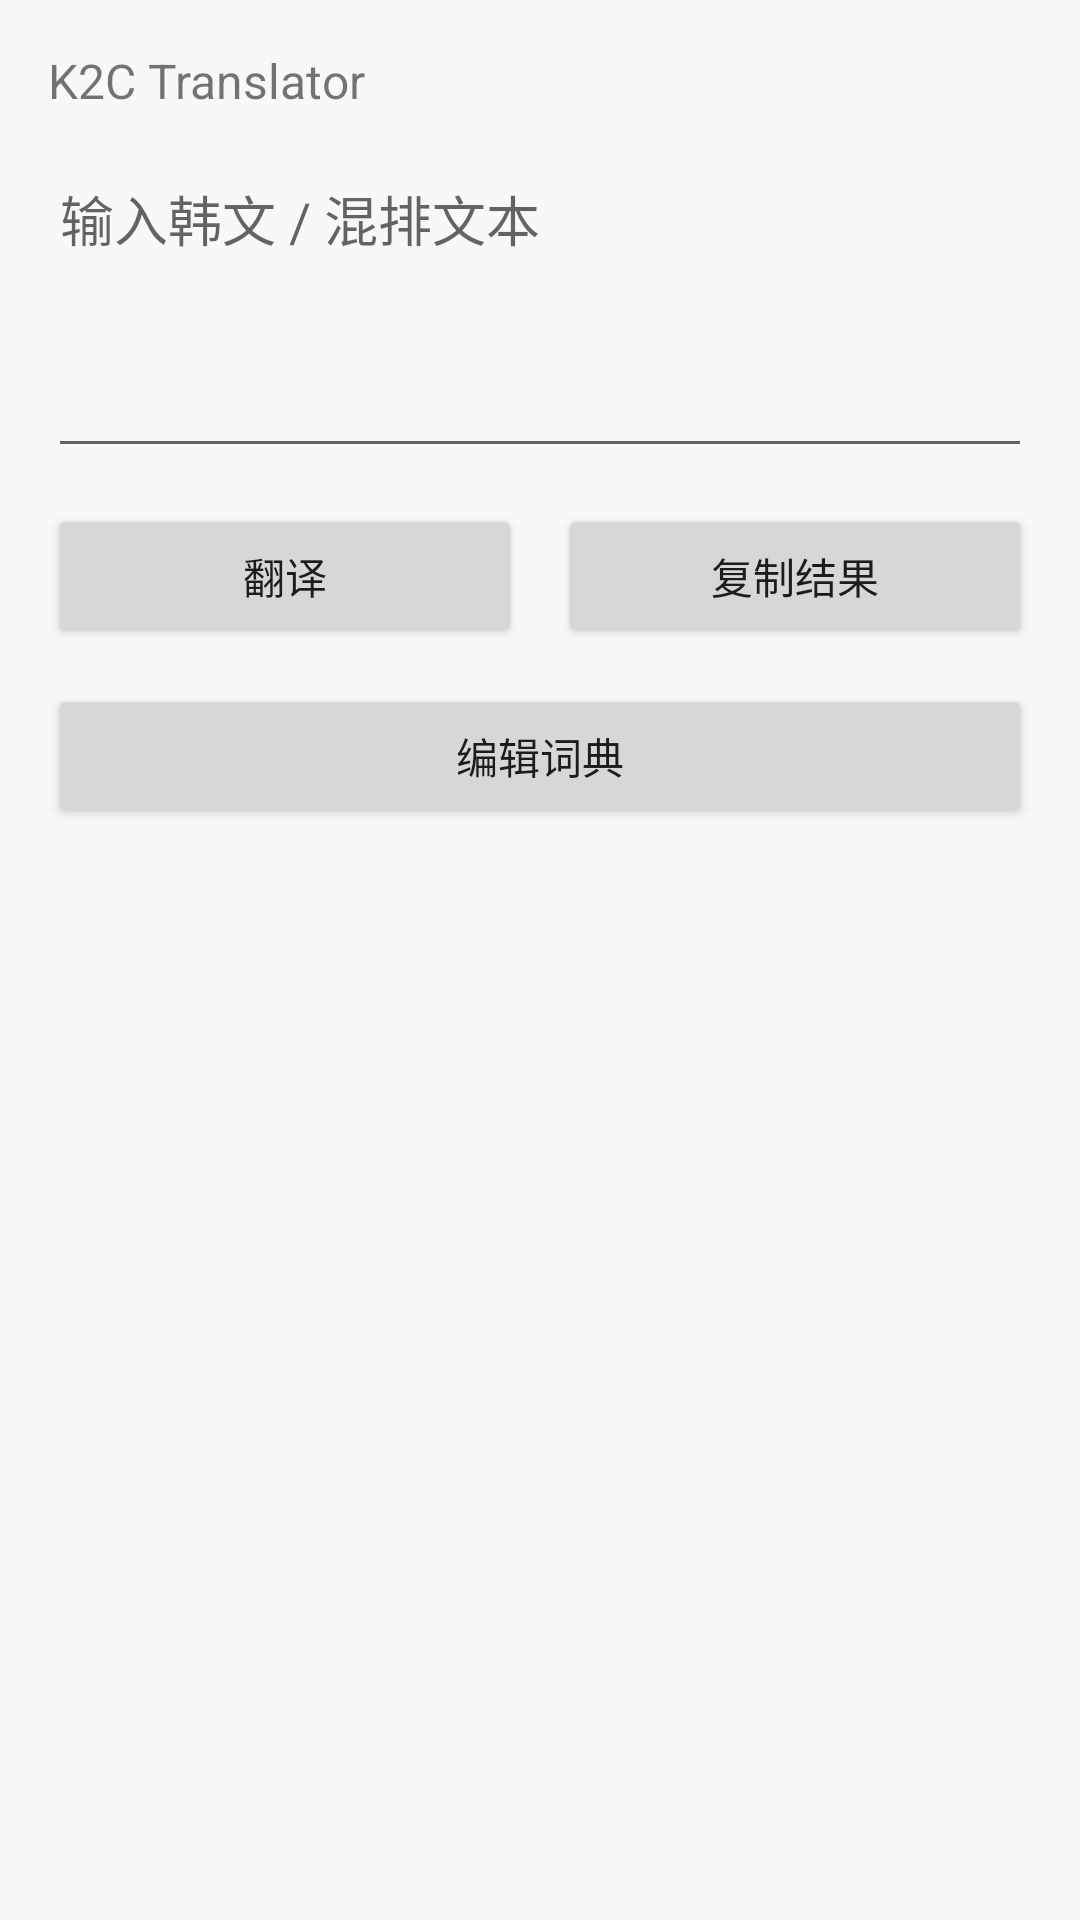

Here is an Android app screen rendered from its layout file. Give the layout XML and the strings, colors and styles it references.
<!-- AndroidManifest.xml: activity theme Theme.K2CTranslator -->
<!-- res/layout/activity_main.xml -->
<?xml version="1.0" encoding="utf-8"?>
<ScrollView xmlns:android="http://schemas.android.com/apk/res/android"
    android:layout_width="match_parent"
    android:layout_height="match_parent">

    <LinearLayout
        android:layout_width="match_parent"
        android:layout_height="wrap_content"
        android:orientation="vertical"
        android:padding="16dp">

        <TextView
            android:id="@+id/statusText"
            android:layout_width="match_parent"
            android:layout_height="wrap_content"
            android:text="@string/app_name"
            android:textSize="16sp" />

        <EditText
            android:id="@+id/inputText"
            android:layout_width="match_parent"
            android:layout_height="wrap_content"
            android:layout_marginTop="12dp"
            android:gravity="top|start"
            android:hint="输入韩文 / 混排文本"
            android:inputType="textMultiLine"
            android:minLines="4" />

        <LinearLayout
            android:layout_width="match_parent"
            android:layout_height="wrap_content"
            android:layout_marginTop="12dp"
            android:orientation="horizontal">

            <Button
                android:id="@+id/translateButton"
                android:layout_width="0dp"
                android:layout_height="wrap_content"
                android:layout_weight="1"
                android:text="翻译" />

            <Button
                android:id="@+id/copyButton"
                android:layout_width="0dp"
                android:layout_height="wrap_content"
                android:layout_marginStart="12dp"
                android:layout_weight="1"
                android:text="复制结果" />
        </LinearLayout>

        <Button
            android:id="@+id/editDictButton"
            android:layout_width="match_parent"
            android:layout_height="wrap_content"
            android:layout_marginTop="12dp"
            android:text="编辑词典" />

        <TextView
            android:id="@+id/outputText"
            android:layout_width="match_parent"
            android:layout_height="wrap_content"
            android:layout_marginTop="12dp"
            android:textIsSelectable="true"
            android:textSize="16sp" />
    </LinearLayout>
</ScrollView>
<!-- resources referenced by this layout -->
<resources>
  <string name="app_name">K2C Translator</string>
  <color name="k2c_primary">#2E6FF2</color>
  <color name="k2c_primary_variant">#1D52C8</color>
  <color name="k2c_on_primary">#FFFFFFFF</color>
  <color name="k2c_secondary">#00A3D9</color>
  <color name="k2c_secondary_variant">#0077A3</color>
  <color name="k2c_on_secondary">#FFFFFFFF</color>
  <color name="k2c_background">#FFF7F8FA</color>
  <color name="k2c_on_background">#FF1B1B1F</color>
  <color name="k2c_surface">#FFFFFFFF</color>
  <color name="k2c_on_surface">#FF1B1B1F</color>
  <color name="k2c_error">#FFB3261E</color>
  <color name="k2c_on_error">#FFFFFFFF</color>
  <style name="Widget.K2CTranslator.Button" parent="Widget.MaterialComponents.Button">
          <item name="cornerRadius">@dimen/k2c_radius_m</item>
          <item name="android:minHeight">48dp</item>
          <item name="android:insetLeft">0dp</item>
          <item name="android:insetRight">0dp</item>
      </style>
  <style name="Widget.K2CTranslator.TextInputLayout" parent="Widget.MaterialComponents.TextInputLayout.OutlinedBox">
          <item name="boxBackgroundColor">@color/k2c_surface</item>
          <item name="boxStrokeColor">@color/k2c_outline</item>
          <item name="boxStrokeWidth">1dp</item>
          <item name="boxStrokeWidthFocused">2dp</item>
          <item name="boxCornerRadiusTopStart">@dimen/k2c_radius_m</item>
          <item name="boxCornerRadiusTopEnd">@dimen/k2c_radius_m</item>
          <item name="boxCornerRadiusBottomStart">@dimen/k2c_radius_m</item>
          <item name="boxCornerRadiusBottomEnd">@dimen/k2c_radius_m</item>
      </style>
  <style name="Widget.K2CTranslator.Card" parent="Widget.MaterialComponents.CardView">
          <item name="cardCornerRadius">@dimen/k2c_radius_l</item>
          <item name="cardElevation">0dp</item>
          <item name="strokeWidth">1dp</item>
          <item name="strokeColor">@color/k2c_outline</item>
      </style>
  <style name="Widget.K2CTranslator.Toolbar" parent="Widget.MaterialComponents.Toolbar">
          <item name="android:background">?attr/colorSurface</item>
          <item name="titleTextColor">?attr/colorOnSurface</item>
          <item name="subtitleTextColor">@color/k2c_on_surface_muted</item>
      </style>
  <style name="Widget.K2CTranslator.BottomNav" parent="Widget.MaterialComponents.BottomNavigationView">
          <item name="android:background">?attr/colorSurface</item>
          <item name="itemIconTint">@color/bottom_nav_item</item>
          <item name="itemTextColor">@color/bottom_nav_item</item>
          <item name="itemRippleColor">@color/k2c_outline</item>
      </style>
  <dimen name="k2c_radius_m">12dp</dimen>
  <color name="k2c_outline">#3323262D</color>
  <dimen name="k2c_radius_l">16dp</dimen>
  <color name="k2c_on_surface_muted">#991B1B1F</color>
</resources>
